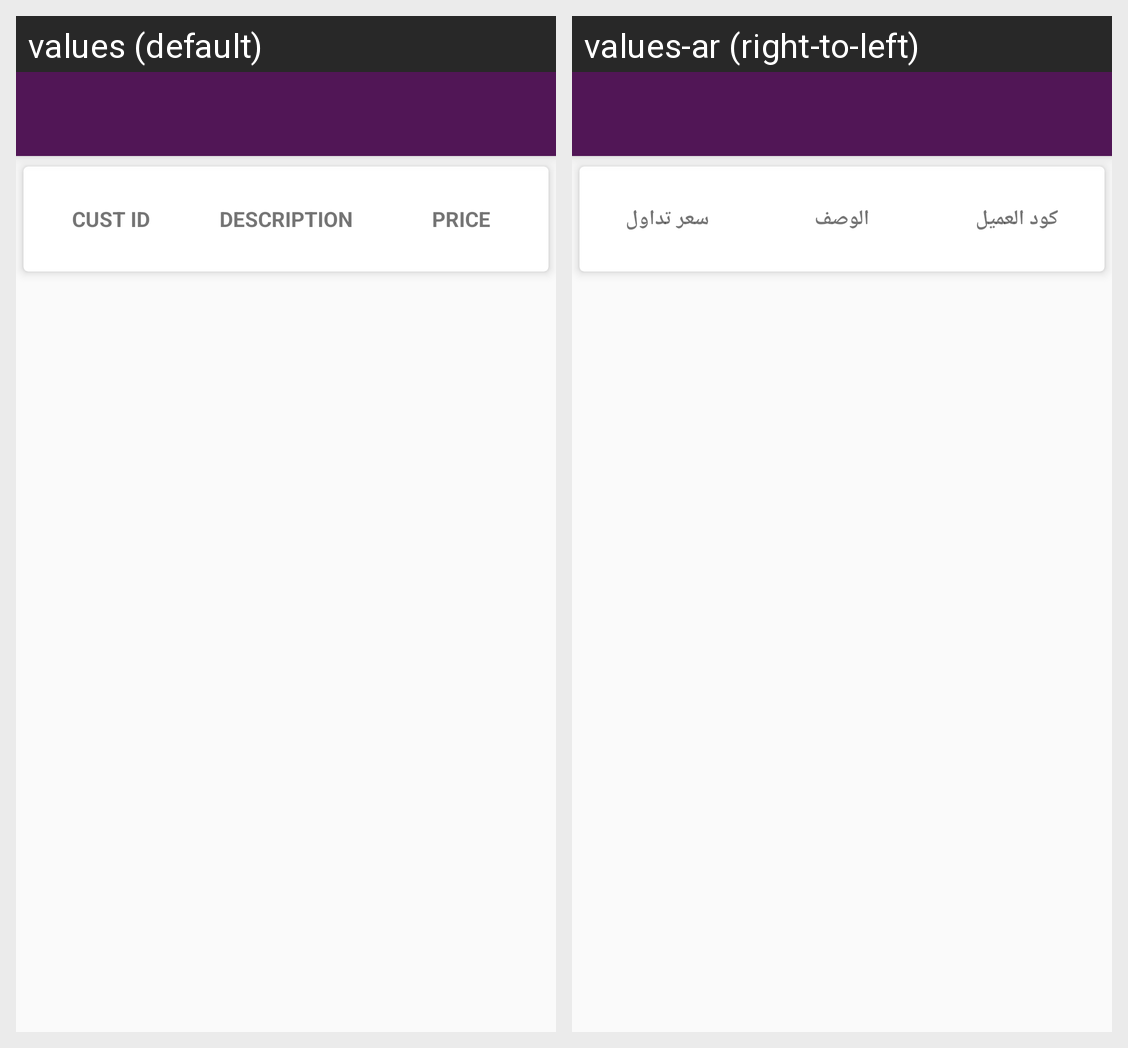

Translations of the strings shown on this Android screen, per locale in the grid:
Android screen res/layout/activity_price_list.xml rendered under 2 locales, left to right: values (default), values-ar (right-to-left). Device: Nexus 5 (rendered at 1080×1920; each locale shown at half size, 540×960, under a caption strip naming it); theme AppTheme.NoActionBar.
Strings drawn on this screen, with the default value and each locale's value (text and hints the layout hard-codes, and strings that could not be matched under every locale, appear in the picture but are not listed):

cust_ID
  values: Cust ID
  values-ar: كود العميل

descri
  values: Description
  values-ar: الوصف

price
  values: Price
  values-ar: سعر تداول
